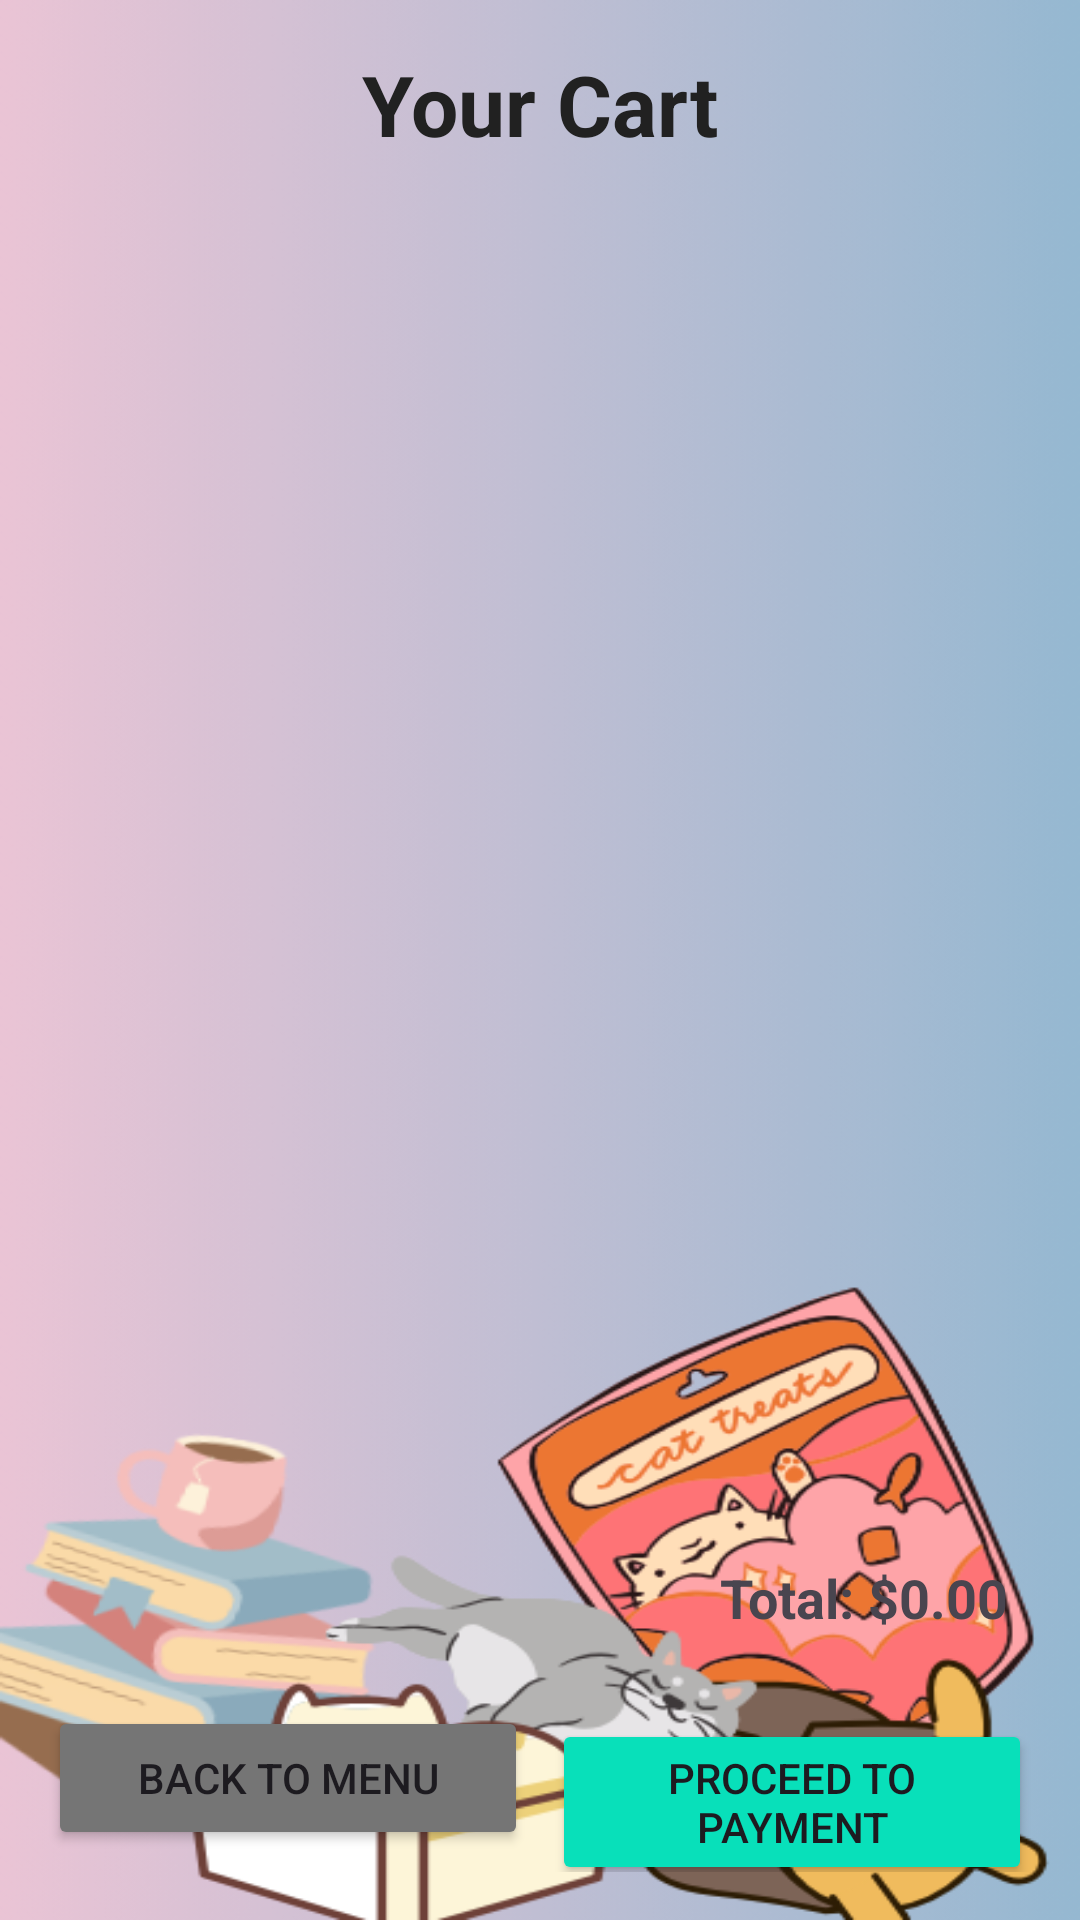

Reconstruct the res/layout file that produces this screen, plus the resources it refers to.
<!-- AndroidManifest.xml: application theme Theme.OnlineFoodOrderingSystem -->
<!-- res/layout/activity_cart.xml -->
<LinearLayout xmlns:android="http://schemas.android.com/apk/res/android"
    android:layout_width="match_parent"
    android:layout_height="match_parent"
    android:orientation="vertical"
    android:padding="16dp"
    android:background="@drawable/background">

    
    <TextView
        android:layout_width="match_parent"
        android:layout_height="wrap_content"
        android:text="Your Cart"
        android:textSize="28sp"
        android:textStyle="bold"
        android:textColor="@color/primaryText"
        android:gravity="center"
        android:layout_marginBottom="24dp" />

    
    <ListView
        android:id="@+id/cartListView"
        android:layout_width="match_parent"
        android:layout_height="0dp"
        android:layout_weight="1"
        android:divider="@color/dividerColor"
        android:dividerHeight="1dp"
        android:padding="8dp" />

    
    <LinearLayout
        android:layout_width="match_parent"
        android:layout_height="wrap_content"
        android:orientation="horizontal"
        android:padding="8dp"
        android:gravity="end">

        <TextView
            android:layout_width="wrap_content"
            android:layout_height="wrap_content"
            android:text="Total: "
            android:textSize="18sp"
            android:textStyle="bold"/>

        <TextView
            android:id="@+id/totalPrice"
            android:layout_width="wrap_content"
            android:layout_height="wrap_content"
            android:text="$0.00"
            android:textSize="18sp"
            android:textStyle="bold"/>
    </LinearLayout>

    
    <LinearLayout
        android:layout_width="match_parent"
        android:layout_height="wrap_content"
        android:orientation="horizontal"
        android:weightSum="2"
        android:layout_marginTop="16dp">

        
        <Button
            android:id="@+id/btnBackToMenu"
            android:layout_width="0dp"
            android:layout_height="wrap_content"
            android:layout_weight="1"
            android:text="Back to Menu"
            android:backgroundTint="@color/secondaryColor"
            android:layout_marginEnd="8dp"/>

        
        <Button
            android:id="@+id/btnProceedToOrder"
            android:layout_width="0dp"
            android:layout_height="wrap_content"
            android:layout_weight="1"
            android:text="Proceed to Payment"
            android:backgroundTint="@color/primaryColor"/>
    </LinearLayout>
</LinearLayout>
<!-- resources referenced by this layout -->
<resources>
  <color name="dividerColor">#BDBDBD</color>
  <color name="primaryColor">#08e0ba</color>
  <color name="primaryText">#212121</color>
  <color name="secondaryColor">#757575</color>
  <!-- drawable background: jpg bitmap (drawable, 25281 bytes) -->
  <style name="Theme.OnlineFoodOrderingSystem" parent="Base.Theme.OnlineFoodOrderingSystem" />
  <style name="Base.Theme.OnlineFoodOrderingSystem" parent="Theme.Material3.DayNight.NoActionBar">
          
          
      </style>
</resources>
